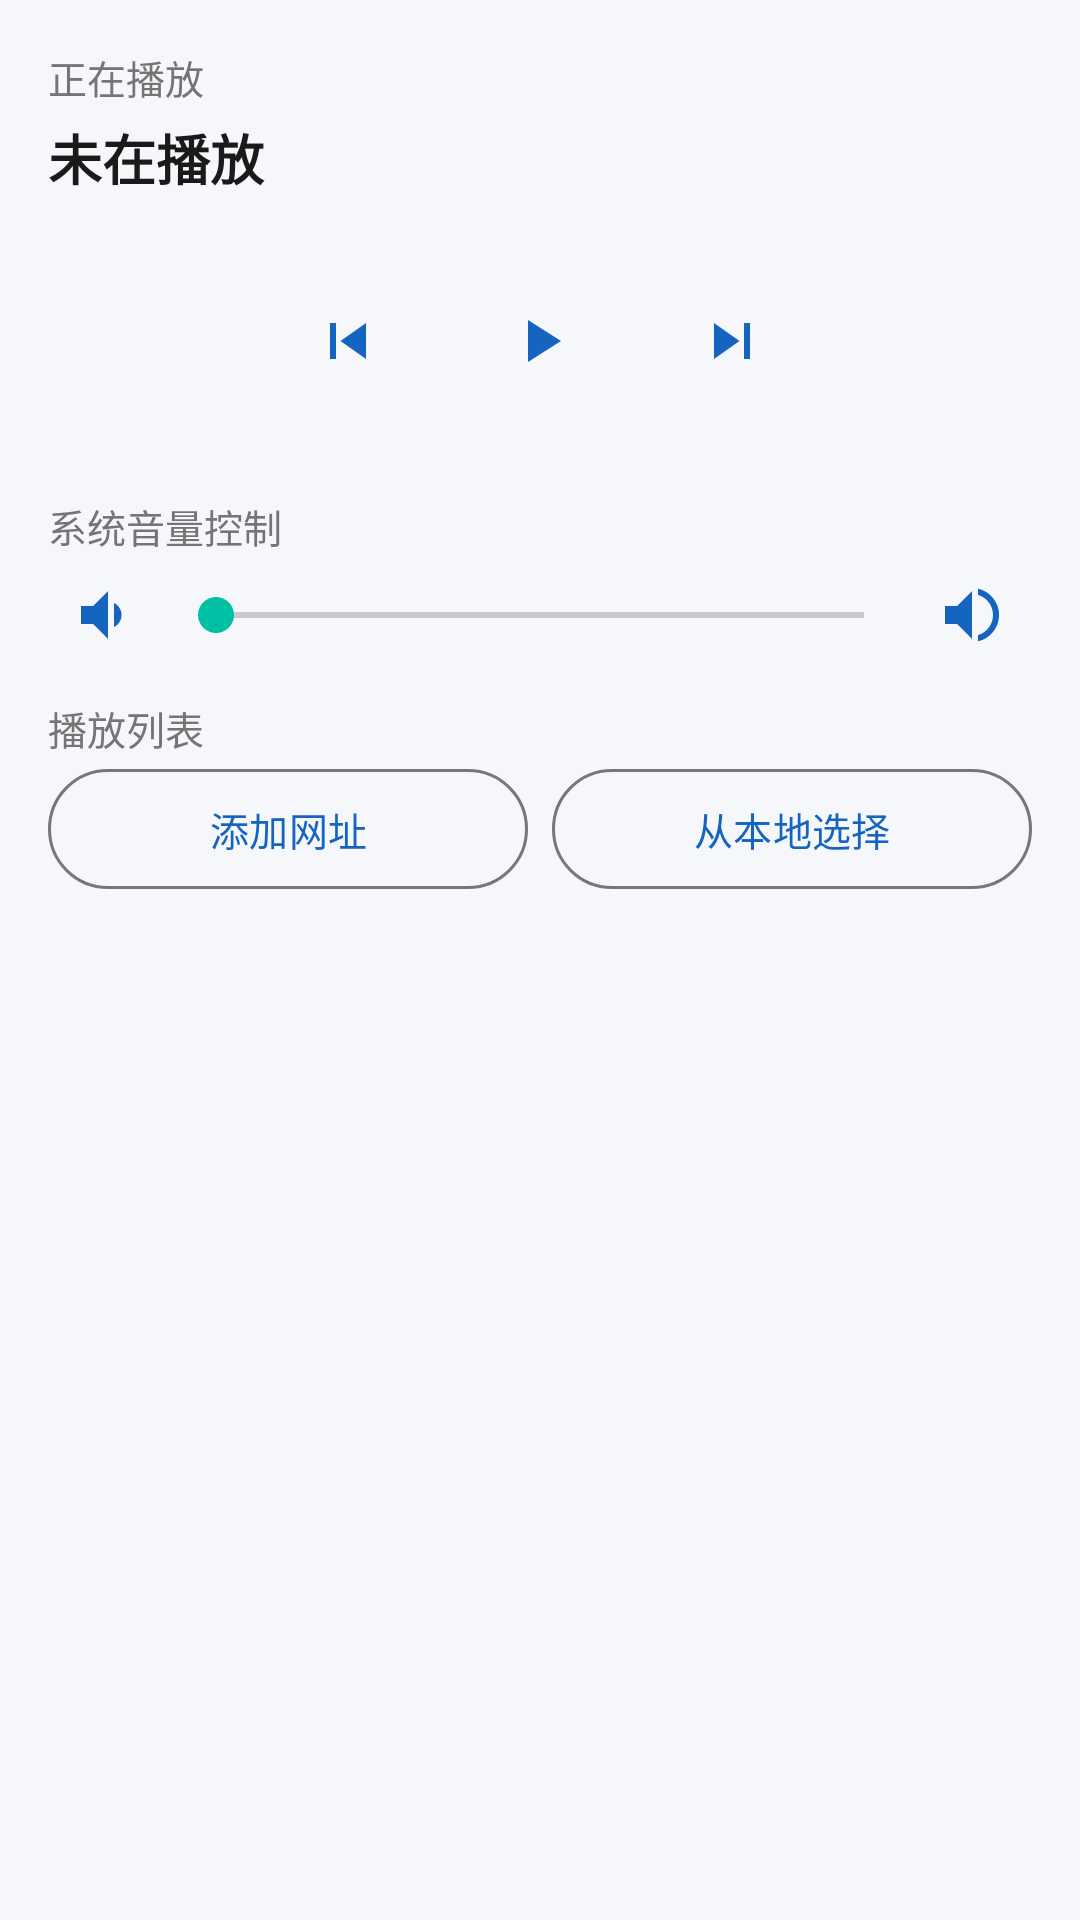

Android layout source for this screen:
<!-- AndroidManifest.xml: application theme Theme.RidingCompanion -->
<!-- res/layout/fragment_music.xml -->
<?xml version="1.0" encoding="utf-8"?>
<LinearLayout xmlns:android="http://schemas.android.com/apk/res/android"
    xmlns:app="http://schemas.android.com/apk/res-auto"
    android:layout_width="match_parent"
    android:layout_height="match_parent"
    android:orientation="vertical"
    android:background="@color/bg"
    android:padding="16dp">

    <TextView
        android:id="@+id/nowPlayingLabel"
        android:layout_width="match_parent"
        android:layout_height="wrap_content"
        android:text="@string/music_now_playing"
        android:textColor="@color/text_secondary"
        android:textSize="13sp" />

    <TextView
        android:id="@+id/nowPlayingTitle"
        android:layout_width="match_parent"
        android:layout_height="wrap_content"
        android:paddingVertical="4dp"
        android:text="@string/music_none"
        android:textColor="@color/text_primary"
        android:textSize="18sp"
        android:textStyle="bold" />

    
    <LinearLayout
        android:layout_width="match_parent"
        android:layout_height="wrap_content"
        android:orientation="horizontal"
        android:gravity="center"
        android:paddingVertical="8dp">

        <ImageButton
            android:id="@+id/btnPrev"
            android:layout_width="56dp"
            android:layout_height="56dp"
            android:background="?attr/selectableItemBackgroundBorderless"
            android:src="@drawable/ic_prev"
            android:contentDescription="上一首" />

        <ImageButton
            android:id="@+id/btnPlayPause"
            android:layout_width="72dp"
            android:layout_height="72dp"
            android:background="?attr/selectableItemBackgroundBorderless"
            android:src="@drawable/ic_play"
            android:contentDescription="播放/暂停" />

        <ImageButton
            android:id="@+id/btnNext"
            android:layout_width="56dp"
            android:layout_height="56dp"
            android:background="?attr/selectableItemBackgroundBorderless"
            android:src="@drawable/ic_next"
            android:contentDescription="下一首" />
    </LinearLayout>

    
    <TextView
        android:layout_width="match_parent"
        android:layout_height="wrap_content"
        android:text="@string/volume_control"
        android:textColor="@color/text_secondary"
        android:textSize="13sp"
        android:paddingTop="8dp" />

    <LinearLayout
        android:layout_width="match_parent"
        android:layout_height="wrap_content"
        android:orientation="horizontal"
        android:gravity="center_vertical">

        <ImageButton
            android:id="@+id/btnVolDown"
            android:layout_width="40dp"
            android:layout_height="40dp"
            android:background="?attr/selectableItemBackgroundBorderless"
            android:src="@drawable/ic_vol_down"
            android:contentDescription="音量减" />

        <SeekBar
            android:id="@+id/volumeSeek"
            android:layout_width="0dp"
            android:layout_height="wrap_content"
            android:layout_weight="1"
            android:max="100" />

        <ImageButton
            android:id="@+id/btnVolUp"
            android:layout_width="40dp"
            android:layout_height="40dp"
            android:background="?attr/selectableItemBackgroundBorderless"
            android:src="@drawable/ic_vol_up"
            android:contentDescription="音量加" />
    </LinearLayout>

    
    <TextView
        android:layout_width="match_parent"
        android:layout_height="wrap_content"
        android:text="@string/music_playlist"
        android:textColor="@color/text_secondary"
        android:textSize="13sp"
        android:paddingTop="8dp" />

    <LinearLayout
        android:layout_width="match_parent"
        android:layout_height="wrap_content"
        android:orientation="horizontal">

        <com.google.android.material.button.MaterialButton
            android:id="@+id/btnAddUrl"
            style="@style/Widget.Material3.Button.OutlinedButton"
            android:layout_width="0dp"
            android:layout_height="wrap_content"
            android:layout_weight="1"
            android:layout_marginEnd="8dp"
            android:text="@string/music_add_url"
            android:textSize="13sp" />

        <com.google.android.material.button.MaterialButton
            android:id="@+id/btnAddLocal"
            style="@style/Widget.Material3.Button.OutlinedButton"
            android:layout_width="0dp"
            android:layout_height="wrap_content"
            android:layout_weight="1"
            android:text="@string/music_add_local"
            android:textSize="13sp" />
    </LinearLayout>

    <androidx.recyclerview.widget.RecyclerView
        android:id="@+id/songList"
        android:layout_width="match_parent"
        android:layout_height="0dp"
        android:layout_weight="1"
        android:paddingTop="8dp"
        android:clipToPadding="false" />
</LinearLayout>
<!-- resources referenced by this layout -->
<resources>
  <color name="bg">#F5F7FA</color>
  <color name="text_primary">#1A1A1A</color>
  <color name="text_secondary">#757575</color>
  <!-- drawable ic_next (drawable) -->
  <?xml version="1.0" encoding="utf-8"?>
  <vector xmlns:android="http://schemas.android.com/apk/res/android"
      android:width="24dp" android:height="24dp"
      android:viewportWidth="24" android:viewportHeight="24">
      <path android:fillColor="#1565C0"
          android:pathData="M6,18l8.5,-6L6,6v12zM16,6v12h2L18,6h-2z" />
  </vector>
  <!-- drawable ic_play (drawable) -->
  <?xml version="1.0" encoding="utf-8"?>
  <vector xmlns:android="http://schemas.android.com/apk/res/android"
      android:width="24dp" android:height="24dp"
      android:viewportWidth="24" android:viewportHeight="24">
      <path android:fillColor="#1565C0"
          android:pathData="M8,5v14l11,-7z" />
  </vector>
  <!-- drawable ic_prev (drawable) -->
  <?xml version="1.0" encoding="utf-8"?>
  <vector xmlns:android="http://schemas.android.com/apk/res/android"
      android:width="24dp" android:height="24dp"
      android:viewportWidth="24" android:viewportHeight="24">
      <path android:fillColor="#1565C0"
          android:pathData="M6,6h2v12L6,18zM9.5,12l8.5,6L18,6z" />
  </vector>
  <!-- drawable ic_vol_down (drawable) -->
  <?xml version="1.0" encoding="utf-8"?>
  <vector xmlns:android="http://schemas.android.com/apk/res/android"
      android:width="24dp" android:height="24dp"
      android:viewportWidth="24" android:viewportHeight="24">
      <path android:fillColor="#1565C0"
          android:pathData="M16.5,12c0,-1.77 -1.02,-3.29 -2.5,-4.03v8.05c1.48,-0.73 2.5,-2.25 2.5,-4.02zM3,9v6h4l5,5L12,4L7,9L3,9z" />
  </vector>
  <!-- drawable ic_vol_up (drawable) -->
  <?xml version="1.0" encoding="utf-8"?>
  <vector xmlns:android="http://schemas.android.com/apk/res/android"
      android:width="24dp" android:height="24dp"
      android:viewportWidth="24" android:viewportHeight="24">
      <path android:fillColor="#1565C0"
          android:pathData="M3,9v6h4l5,5L12,4L7,9L3,9zM14,3.23v2.06c2.89,0.86 5,3.54 5,6.71s-2.11,5.85 -5,6.71v2.06c4.01,-0.91 7,-4.49 7,-8.77s-2.99,-7.86 -7,-8.77z" />
  </vector>
  <string name="music_add_local">从本地选择</string>
  <string name="music_add_url">添加网址</string>
  <string name="music_none">未在播放</string>
  <string name="music_now_playing">正在播放</string>
  <string name="music_playlist">播放列表</string>
  <string name="volume_control">系统音量控制</string>
  <style name="Theme.RidingCompanion" parent="Theme.Material3.DayNight.NoActionBar">
          <item name="colorPrimary">@color/primary</item>
          <item name="colorPrimaryDark">@color/primary_dark</item>
          <item name="colorSecondary">@color/accent</item>
          <item name="android:statusBarColor">@color/primary_dark</item>
      </style>
  <color name="primary">#1565C0</color>
  <color name="primary_dark">#0D47A1</color>
  <color name="accent">#00BFA5</color>
</resources>
